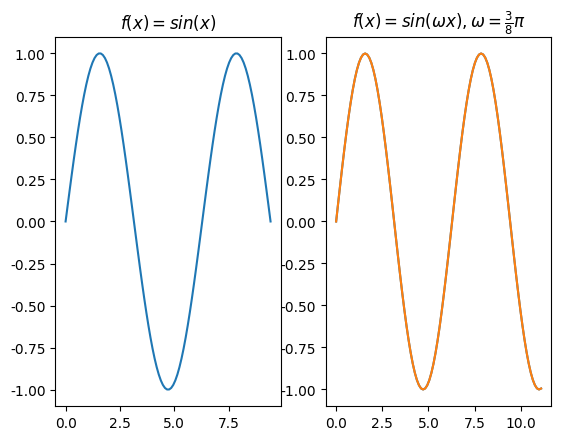

Write Python code to recreate this figure.
# -*- coding: UTF-8 -*-
#coding=utf-8

import matplotlib.pyplot as plt
import numpy as np 
# linspace 第一个参数序列起始值, 第二个参数序列结束值,第三个参数为样本数默认50
x = np.linspace(0, 3 * np.pi, 100)
y = np.sin(x)

plt.rcParams['font.sans-serif']=['SimHei'] #加上这一句就能在图表中显示中文
plt.rcParams['axes.unicode_minus']=False #用来正常显示负号
plt.subplot(1,2,1)
plt.title(r'$f(x)=sin(x)$') 
plt.plot(x, y)
#plt.show()

x1 = [t*0.375*np.pi for t in x]
y1 = np.sin(x1)
plt.subplot(1,2,2)
# plt.title(u"测试2") #注意：在前面加一个u
plt.title(r'$f(x)=sin(\omega x), \omega = \frac{3}{8} \pi$') 
plt.plot(x1, y1)
plt.plot(x1, y1)

plt.show()
